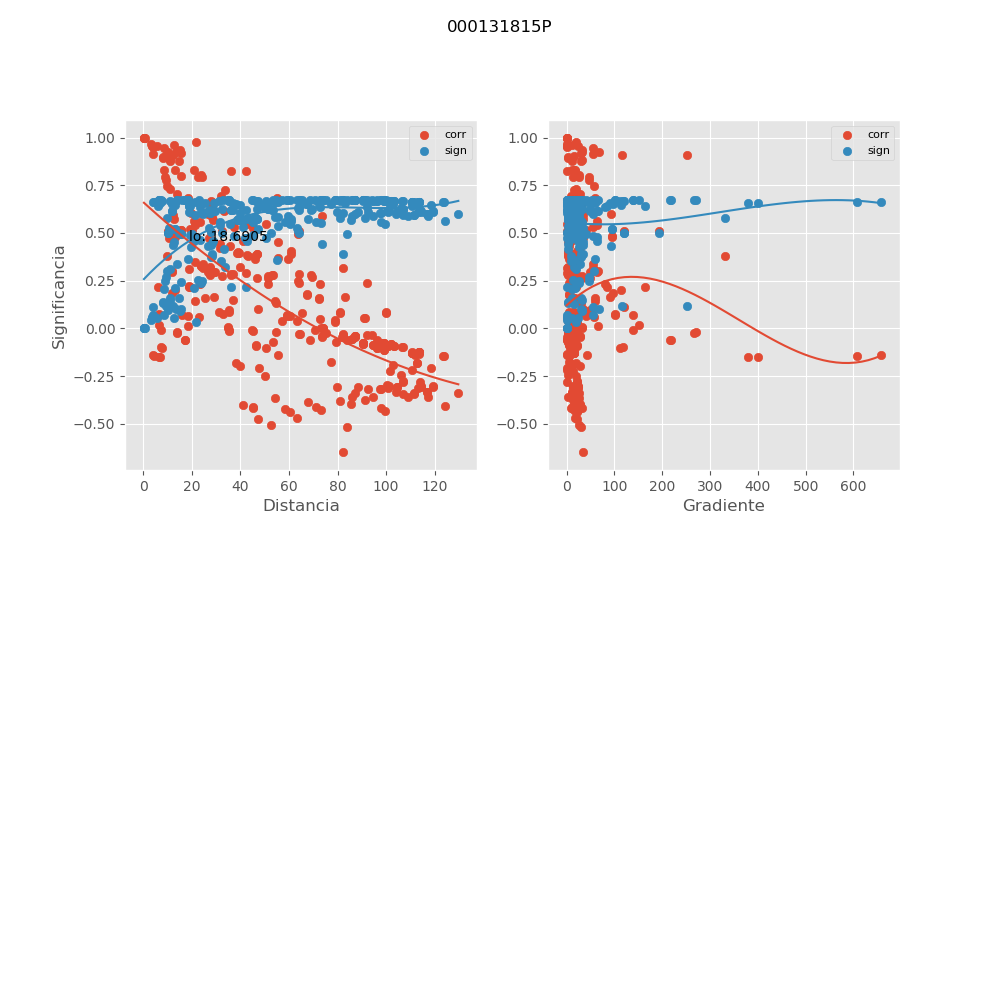

Source data for this figure (header and first rows):
, mx_co, mx_di, mx_gr, mx_si
0, 0.9977, 0.5671, 0.0, 0.003088
1, 0.06801, 6.475, 101.3, 0.6714
2, -0.007884, 7.162, 139, 0.6744
3, 0.3923, 39.03, 2.536, 0.5707
4, 0.3939, 39.25, 2.521, 0.5699
5, 0.3883, 46.94, 10.21, 0.5728
6, 0.3814, 42.94, 2.892, 0.5764
7, 0.278, 53.45, 7.209, 0.6224
8, 0.001177, 74.1, 9.932, 0.6745
9, -0.1814, 112.8, 7.596, 0.6523
10, -0.319, 97.73, 19.77, 0.6058
11, -0.1244, 113.5, 15.49, 0.664
12, -0.1258, 113.5, 15.49, 0.6638
13, -0.1269, 110.8, 15.86, 0.6636
14, -0.1272, 110.8, 15.86, 0.6636
15, -0.09712, 7.297, 117.5, 0.6681
16, 0.876, 11.08, 30.38, 0.1569
17, 0.9199, 15.52, 30.13, 0.1037
18, 0.7932, 24.11, 25.84, 0.2501
19, 0.5834, 28.27, 30.19, 0.445
20, -0.03053, 64.4, 2.614, 0.6739
21, -0.05722, 86.12, 10.49, 0.6723
22, -0.08764, 94.77, 4.474, 0.6693
23, -0.09954, 106.9, 12.49, 0.6678
24, -0.1437, 123.8, 4.273, 0.6606
25, 0.07626, 6.426, 102, 0.6706
26, 0.01582, 6.617, 150.5, 0.6743
27, 0.3968, 38.55, 2.567, 0.5683
28, 0.3984, 38.78, 2.552, 0.5674
29, 0.3902, 46.63, 10.28, 0.5718
30, 0.3854, 42.53, 2.919, 0.5743
31, 0.2781, 53.19, 7.244, 0.6223
32, 0.001208, 73.86, 9.965, 0.6745
33, -0.182, 112.7, 7.602, 0.6521
34, -0.3188, 97.59, 19.8, 0.6059
35, -0.1239, 113.4, 15.5, 0.6641
36, -0.1253, 113.4, 15.51, 0.6639
37, -0.1266, 110.7, 15.88, 0.6637
38, -0.1269, 110.7, 15.88, 0.6636
39, -0.1014, 7.723, 111.1, 0.6676
40, 0.8813, 10.77, 31.25, 0.1507
41, 0.9322, 15.09, 30.99, 0.08838
42, 0.8048, 23.6, 26.4, 0.2376
43, 0.5935, 27.76, 30.75, 0.4369
44, -0.0304, 64.14, 2.625, 0.6739
45, -0.05782, 85.92, 10.51, 0.6722
46, -0.08887, 94.58, 4.483, 0.6692
47, -0.1001, 106.7, 12.51, 0.6677
48, -0.1448, 123.7, 4.277, 0.6603
49, 0.9246, 10.3, 33.01, 0.09793
50, -0.01046, 35.14, 21.48, 0.6744
51, -0.01494, 35.37, 21.34, 0.6743
52, -0.4017, 41.24, 27.52, 0.5656
53, -0.1812, 38.13, 20.45, 0.6523
54, -0.4762, 47.41, 21.96, 0.5216
55, -0.3842, 68.01, 20.46, 0.5749
56, -0.2472, 106.4, 1.893, 0.6333
57, -0.3755, 91.31, 13.98, 0.5794
58, -0.2747, 107.1, 22.54, 0.6236
59, -0.28, 107, 22.55, 0.6216
... 265 more rows
